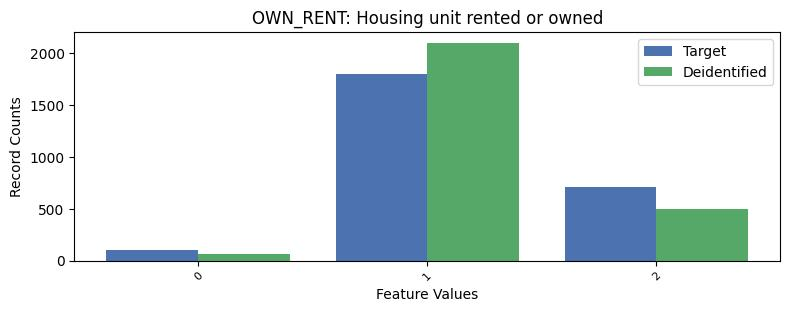

Values plotted in this chart, from the file beside it:
, OWN_RENT, count_target, count_deidentified
0, 1, 1799, 2101
1, 2, 713, 501
2, 0, 100, 59
